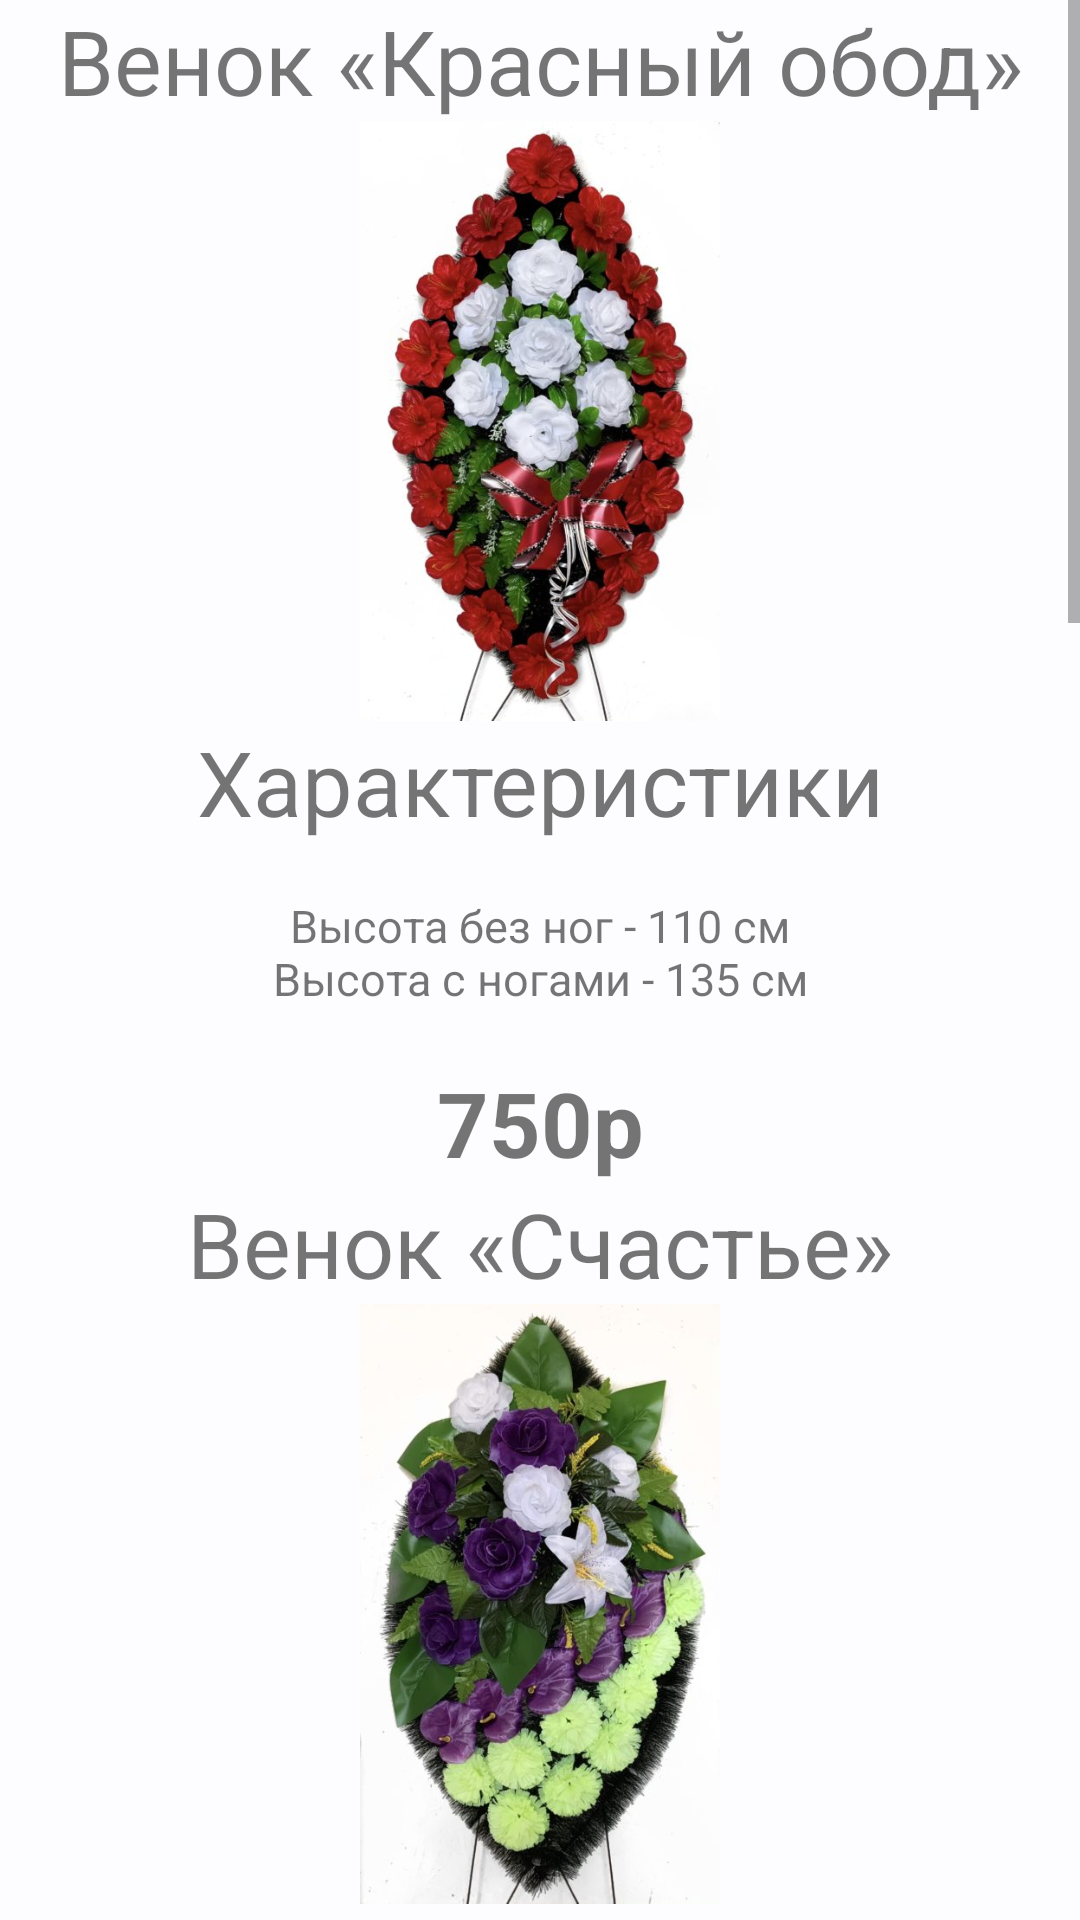

Produce the Android XML layout that renders to this screen, including the resource entries it uses.
<!-- AndroidManifest.xml: application theme MyTheme -->
<!-- res/layout/fragment_wreaths.xml -->
<?xml version="1.0" encoding="utf-8"?>
<FrameLayout xmlns:android="http://schemas.android.com/apk/res/android"
    xmlns:tools="http://schemas.android.com/tools"
    android:layout_width="match_parent"
    android:layout_height="match_parent"
    tools:context=".wreaths">

    <ScrollView
        android:id="@+id/wreaths_scrollview"
        android:layout_width="match_parent"
        android:layout_height="match_parent" >

        <LinearLayout
            android:layout_width="match_parent"
            android:layout_height="wrap_content"
            android:orientation="vertical">

            <LinearLayout
                android:layout_width="match_parent"
                android:layout_height="match_parent"
                android:orientation="vertical">

                <TextView
                    android:id="@+id/n_venok_kr_obod"
                    android:layout_width="match_parent"
                    android:layout_height="wrap_content"
                    android:text="Венок «Красный обод»"
                    android:gravity="center"
                    android:textSize="30sp"/>

                <ImageView
                    android:id="@+id/imageView4"
                    android:layout_width="match_parent"
                    android:layout_height="200dp"
                    android:src="@drawable/venok_kras_obod" />
                <TextView
                    android:id="@+id/text_specifications1"
                    android:layout_width="match_parent"
                    android:layout_height="wrap_content"
                    android:gravity="center"
                    android:text="@string/specifications"
                    android:textSize="30sp" />
                <TextView
                    android:id="@+id/h_venok_kr_obod"
                    android:layout_width="match_parent"
                    android:layout_height="wrap_content"
                    android:text="@string/venok_jbjd"
                    android:gravity="center_horizontal"
                    android:textSize="15sp"/>
                <TextView
                    android:id="@+id/m_grob_komb"
                    android:layout_width="match_parent"
                    android:layout_height="wrap_content"
                    android:gravity="center"
                    android:text="750р"
                    android:textIsSelectable="false"
                    android:textSize="30sp"
                    android:textStyle="bold" />

                <TextView
                    android:id="@+id/n_venok_s4ast"
                    android:layout_width="match_parent"
                    android:layout_height="wrap_content"
                    android:text="Венок «Счастье»"
                    android:gravity="center"
                    android:textSize="30sp"/>

                <ImageView
                    android:id="@+id/imageView5"
                    android:layout_width="match_parent"
                    android:layout_height="200dp"
                    android:src="@drawable/venok_s4ast" />
                <TextView
                    android:id="@+id/text_specifications2"
                    android:layout_width="match_parent"
                    android:layout_height="wrap_content"
                    android:gravity="center"
                    android:text="@string/specifications"
                    android:textSize="30sp" />
                <TextView
                    android:id="@+id/h_venok_s4ast"
                    android:layout_width="match_parent"
                    android:layout_height="wrap_content"
                    android:text="@string/venok_s4ast"
                    android:gravity="center_horizontal"
                    android:textSize="15sp"/>
                <TextView
                    android:id="@+id/m_venok_s4ast"
                    android:layout_width="match_parent"
                    android:layout_height="wrap_content"
                    android:gravity="center"
                    android:text="800р"
                    android:textIsSelectable="false"
                    android:textSize="30sp"
                    android:textStyle="bold" />

                <TextView
                    android:id="@+id/n_venok_pamyat"
                    android:layout_width="match_parent"
                    android:layout_height="wrap_content"
                    android:text="Венок «Вечная память»"
                    android:gravity="center"
                    android:textSize="30sp"/>

                <ImageView
                    android:id="@+id/imageView6"
                    android:layout_width="match_parent"
                    android:layout_height="200dp"
                    android:src="@drawable/venok_pamyat" />
                <TextView
                    android:id="@+id/text_specifications3"
                    android:layout_width="match_parent"
                    android:layout_height="wrap_content"
                    android:gravity="center"
                    android:text="@string/specifications"
                    android:textSize="30sp" />
                <TextView
                    android:id="@+id/h_venok_pamyat"
                    android:layout_width="match_parent"
                    android:layout_height="wrap_content"
                    android:text="@string/venok_pamyat"
                    android:gravity="center_horizontal"
                    android:textSize="15sp"/>
                <TextView
                    android:id="@+id/m_venok_pamyat"
                    android:layout_width="match_parent"
                    android:layout_height="wrap_content"
                    android:gravity="center"
                    android:text="450р"
                    android:textIsSelectable="false"
                    android:textSize="30sp"
                    android:textStyle="bold" />

                <TextView
                    android:id="@+id/n_venok_kalla"
                    android:layout_width="match_parent"
                    android:layout_height="wrap_content"
                    android:text="Венок «Из цветов калла»"
                    android:gravity="center"
                    android:textSize="30sp"/>

                <ImageView
                    android:id="@+id/imageView7"
                    android:layout_width="match_parent"
                    android:layout_height="200dp"
                    android:src="@drawable/venok_kalla" />
                <TextView
                    android:id="@+id/text_specifications4"
                    android:layout_width="match_parent"
                    android:layout_height="wrap_content"
                    android:gravity="center"
                    android:text="@string/specifications"
                    android:textSize="30sp" />
                <TextView
                    android:id="@+id/h_venok_kalla"
                    android:layout_width="match_parent"
                    android:layout_height="wrap_content"
                    android:text="@string/venok_kalla"
                    android:gravity="center_horizontal"
                    android:textSize="15sp"/>
                <TextView
                    android:id="@+id/m_venok_kalla"
                    android:layout_width="match_parent"
                    android:layout_height="wrap_content"
                    android:gravity="center"
                    android:text="500р"
                    android:textIsSelectable="false"
                    android:textSize="30sp"
                    android:textStyle="bold" />

                <TextView
                    android:id="@+id/n_venok_roz"
                    android:layout_width="match_parent"
                    android:layout_height="wrap_content"
                    android:text="Венок «Из роз»"
                    android:gravity="center"
                    android:textSize="30sp"/>

                <ImageView
                    android:id="@+id/imageView8"
                    android:layout_width="match_parent"
                    android:layout_height="200dp"
                    android:src="@drawable/venok_roz" />
                <TextView
                    android:id="@+id/text_specifications5"
                    android:layout_width="match_parent"
                    android:layout_height="wrap_content"
                    android:gravity="center"
                    android:text="@string/specifications"
                    android:textSize="30sp" />
                <TextView
                    android:id="@+id/h_venok_roz"
                    android:layout_width="match_parent"
                    android:layout_height="wrap_content"
                    android:text="@string/venok_kalla"
                    android:gravity="center_horizontal"
                    android:textSize="15sp"/>
                <TextView
                    android:id="@+id/m_venok_roz"
                    android:layout_width="match_parent"
                    android:layout_height="wrap_content"
                    android:gravity="center"
                    android:text="500р"
                    android:textIsSelectable="false"
                    android:textSize="30sp"
                    android:textStyle="bold" />
            </LinearLayout>
        </LinearLayout>
    </ScrollView>

</FrameLayout>
<!-- resources referenced by this layout -->
<resources>
  <string name="specifications">"""Характеристики"""</string>
  <string name="venok_jbjd">"""
  Высота без ног - 110 см
  Высота с ногами - 135 см
  """</string>
  <string name="venok_kalla">"""
  Высота без ног - 90 см
  Высота с ногами - 100 см
  """</string>
  <string name="venok_pamyat">"""
  Высота без ног - 90 см
  Высота с ногами - 100 см
  """</string>
  <string name="venok_s4ast">"""
  Высота без ног - 90 см
  Высота с ногами - 100 см
  """</string>
  <style name="MyTheme" parent="AppTheme" />
  <color name="md_theme_light_primary">#1660A6</color>
  <color name="md_theme_light_onPrimary">#FFFFFF</color>
  <color name="md_theme_light_primaryContainer">#D3E3FF</color>
  <color name="md_theme_light_onPrimaryContainer">#001C39</color>
  <color name="md_theme_light_secondary">#006686</color>
  <color name="md_theme_light_onSecondary">#FFFFFF</color>
  <color name="md_theme_light_secondaryContainer">#BFE8FF</color>
  <color name="md_theme_light_onSecondaryContainer">#001F2A</color>
  <color name="md_theme_light_tertiary">#1660A6</color>
  <color name="md_theme_light_onTertiary">#FFFFFF</color>
  <color name="md_theme_light_tertiaryContainer">#D3E3FF</color>
  <color name="md_theme_light_onTertiaryContainer">#001C39</color>
  <color name="md_theme_light_error">#BA1A1A</color>
  <color name="md_theme_light_errorContainer">#FFDAD6</color>
  <color name="md_theme_light_onError">#FFFFFF</color>
  <color name="md_theme_light_onErrorContainer">#410002</color>
  <color name="md_theme_light_background">#FDFCFF</color>
  <color name="md_theme_light_onBackground">#1A1C1E</color>
  <color name="md_theme_light_surface">#FDFCFF</color>
  <color name="md_theme_light_onSurface">#1A1C1E</color>
  <color name="md_theme_light_surfaceVariant">#DFE2EB</color>
  <color name="md_theme_light_onSurfaceVariant">#43474E</color>
  <color name="md_theme_light_outline">#73777F</color>
  <color name="md_theme_light_inverseOnSurface">#F1F0F4</color>
  <color name="md_theme_light_inverseSurface">#2F3033</color>
  <color name="md_theme_light_inversePrimary">#A3C9FF</color>
</resources>
